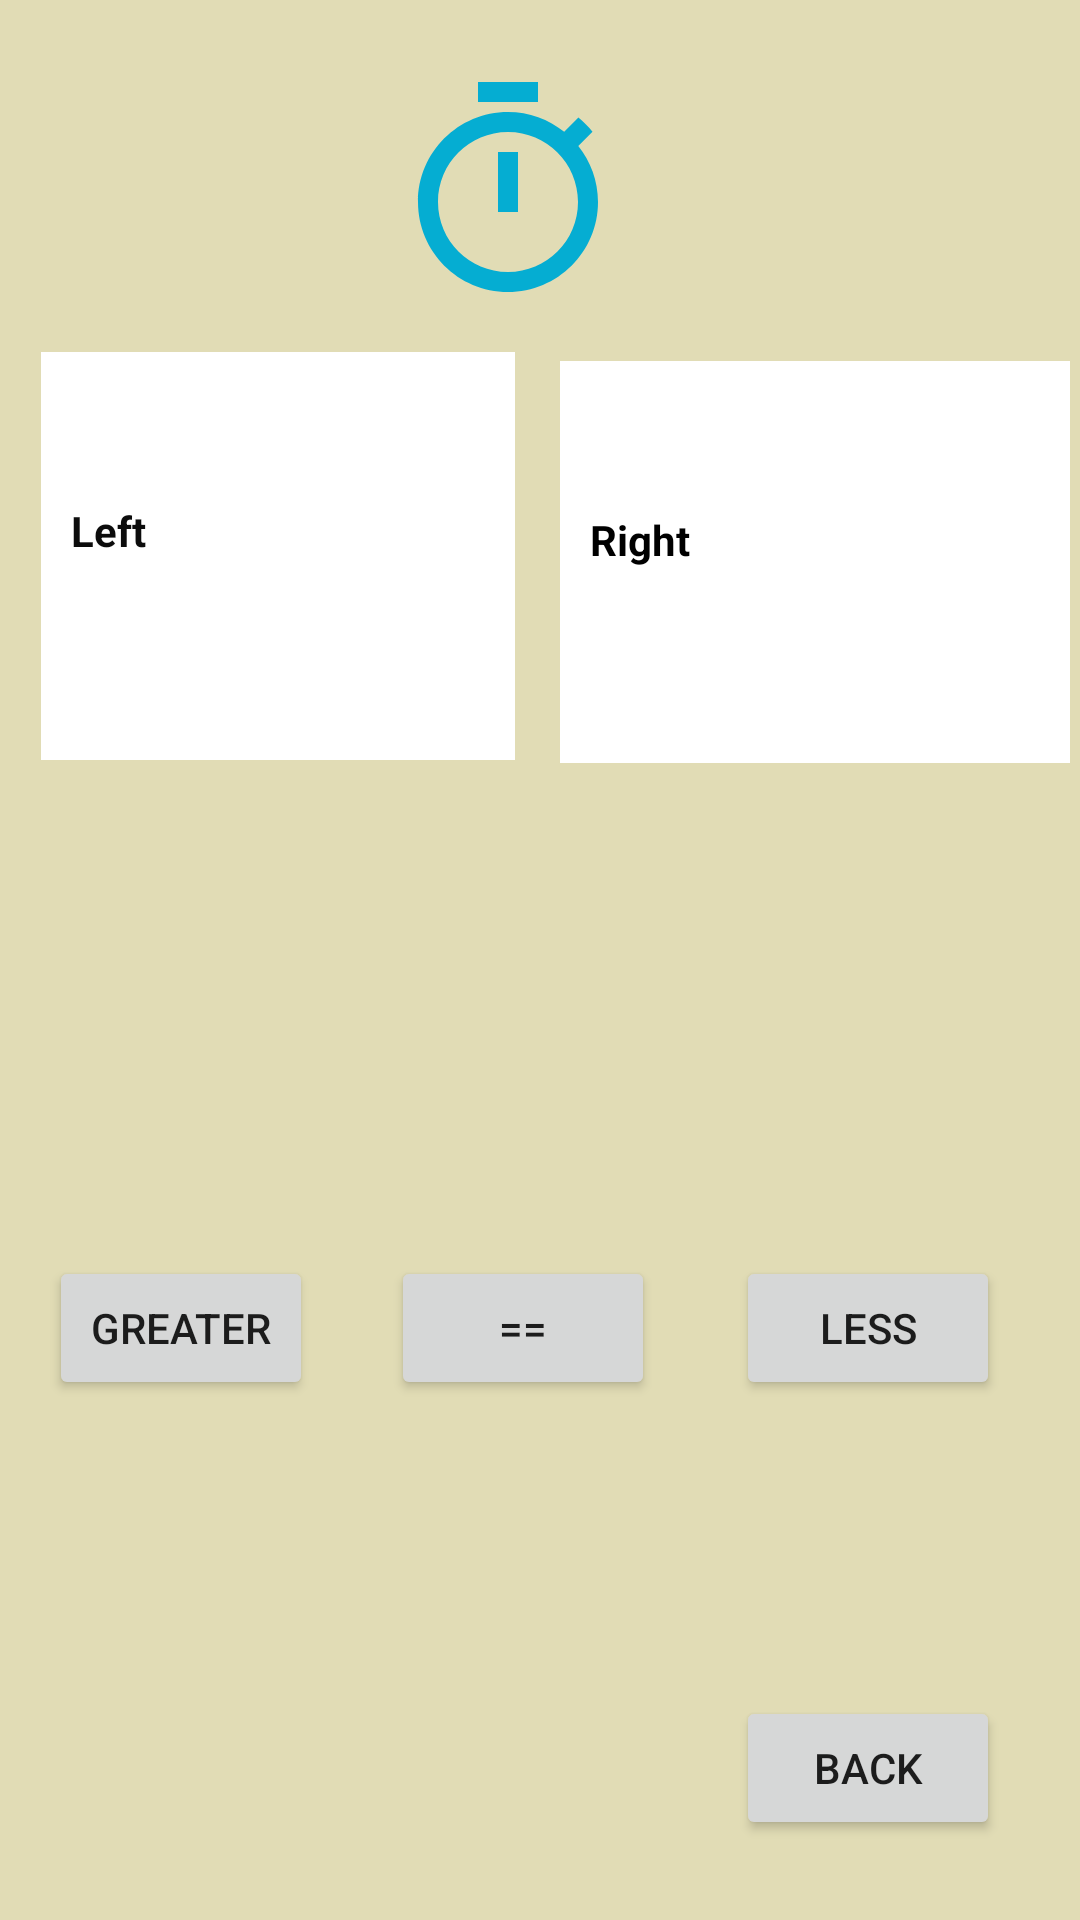

Write the Android layout XML for this screen, with the resource values it uses.
<!-- AndroidManifest.xml: application theme Theme.Maths_game -->
<!-- res/layout/game_lobby.xml -->
<?xml version="1.0" encoding="utf-8"?>
<androidx.constraintlayout.widget.ConstraintLayout
    xmlns:android="http://schemas.android.com/apk/res/android"
    xmlns:app="http://schemas.android.com/apk/res-auto"
    xmlns:tools="http://schemas.android.com/tools"
    android:background="@drawable/results_bg"
    android:layout_width="match_parent"
    android:layout_height="match_parent"
    tools:context=".GameLobby">



    <TextView
        android:id="@+id/timer_view"
        android:layout_width="114dp"
        android:layout_height="109dp"
        android:layout_centerInParent="true"
        android:layout_marginTop="24dp"
        android:gravity="center"
        android:textColor="#32BDEC"
        android:textSize="24sp"
        android:textStyle="bold"
        app:drawableTopCompat="@drawable/ic_baseline_timer"
        app:layout_constraintEnd_toEndOf="parent"
        app:layout_constraintHorizontal_bias="0.457"
        app:layout_constraintStart_toStartOf="parent"
        app:layout_constraintTop_toTopOf="parent" />

    <TextView
        android:id="@+id/leftTextView"
        android:layout_width="158dp"
        android:layout_height="136dp"
        android:background="#FFFFFF"
        android:paddingStart="10dp"
        android:paddingTop="50dp"
        android:text="Left"
        android:textColor="#0C0C0C"
        android:textSize="14sp"
        android:textStyle="bold"
        app:layout_constraintBottom_toBottomOf="parent"
        app:layout_constraintEnd_toEndOf="parent"
        app:layout_constraintHorizontal_bias="0.067"
        app:layout_constraintStart_toStartOf="parent"
        app:layout_constraintTop_toTopOf="parent"
        app:layout_constraintVertical_bias="0.233"
        tools:ignore="MissingConstraints,RtlSymmetry" />

    


























    <TextView
        android:id="@+id/rightTextView"
        android:layout_width="170dp"
        android:layout_height="134dp"
        android:background="#FFFFFF"
        android:paddingStart="10dp"
        android:paddingTop="50dp"
        android:text="Right"
        android:textColor="#000000"
        android:textSize="14sp"
        android:textStyle="bold"
        app:layout_constraintBottom_toBottomOf="parent"
        app:layout_constraintEnd_toEndOf="parent"
        app:layout_constraintHorizontal_bias="0.827"
        app:layout_constraintStart_toEndOf="@+id/leftTextView"
        app:layout_constraintTop_toTopOf="parent"
        app:layout_constraintVertical_bias="0.238"
        tools:ignore="MissingConstraints" />

    <Button
        android:id="@+id/gameLobbyBackBtn"
        android:layout_width="wrap_content"
        android:layout_height="wrap_content"
        android:text="@string/back"
        app:layout_constraintBottom_toBottomOf="parent"
        app:layout_constraintEnd_toEndOf="parent"
        app:layout_constraintHorizontal_bias="0.902"
        app:layout_constraintStart_toStartOf="parent"
        app:layout_constraintTop_toTopOf="parent"
        app:layout_constraintVertical_bias="0.955"
        tools:ignore="MissingConstraints" />

    <Button
        android:id="@+id/greater"
        android:layout_width="wrap_content"
        android:layout_height="wrap_content"
        android:text="Greater"
        app:layout_constraintBottom_toBottomOf="parent"
        app:layout_constraintEnd_toEndOf="parent"
        app:layout_constraintHorizontal_bias="0.06"
        app:layout_constraintStart_toStartOf="parent"
        app:layout_constraintTop_toTopOf="parent"
        app:layout_constraintVertical_bias="0.707" />

    <Button
        android:id="@+id/equal"
        android:layout_width="wrap_content"
        android:layout_height="wrap_content"
        android:text="=="
        app:layout_constraintBottom_toBottomOf="parent"
        app:layout_constraintEnd_toEndOf="parent"
        app:layout_constraintHorizontal_bias="0.479"
        app:layout_constraintStart_toStartOf="parent"
        app:layout_constraintTop_toTopOf="parent"
        app:layout_constraintVertical_bias="0.707" />

    <Button
        android:id="@+id/less"
        android:layout_width="wrap_content"
        android:layout_height="wrap_content"
        android:text="less"
        app:layout_constraintBottom_toBottomOf="parent"
        app:layout_constraintEnd_toEndOf="parent"
        app:layout_constraintHorizontal_bias="0.902"
        app:layout_constraintStart_toStartOf="parent"
        app:layout_constraintTop_toTopOf="parent"
        app:layout_constraintVertical_bias="0.707" />


</androidx.constraintlayout.widget.ConstraintLayout>
<!-- resources referenced by this layout -->
<resources>
  <!-- drawable ic_baseline_timer (drawable) -->
  <vector
      android:height="80dp"
      android:tint="#05ADD2"
      android:viewportHeight="24"
      android:viewportWidth="24"
      android:width="80dp" xmlns:android="http://schemas.android.com/apk/res/android">
      <path android:fillColor="@android:color/white" android:pathData="M15,1L9,1v2h6L15,1zM11,14h2L13,8h-2v6zM19.03,7.39l1.42,-1.42c-0.43,-0.51 -0.9,-0.99 -1.41,-1.41l-1.42,1.42C16.07,4.74 14.12,4 12,4c-4.97,0 -9,4.03 -9,9s4.02,9 9,9 9,-4.03 9,-9c0,-2.12 -0.74,-4.07 -1.97,-5.61zM12,20c-3.87,0 -7,-3.13 -7,-7s3.13,-7 7,-7 7,3.13 7,7 -3.13,7 -7,7z"/>
  </vector>
  <!-- drawable results_bg (drawable) -->
  <?xml version="1.0" encoding="utf-8"?>
  <shape xmlns:android="http://schemas.android.com/apk/res/android">
  
      <solid android:color="#E1DCB5"/>
  </shape>
  <string name="back">BACK</string>
  <style name="Theme.Maths_game" parent="Theme.MaterialComponents.DayNight.DarkActionBar">
          
  
          <item name="colorPrimary">#F6B41E</item>
  
          <item name="colorPrimaryVariant">#BBADA0</item>
          <item name="colorOnPrimary">@color/white</item>
          
          <item name="colorSecondary">@color/teal_200</item>
          <item name="colorSecondaryVariant">@color/teal_700</item>
          <item name="colorOnSecondary">#000000</item>
          
          <item name="android:statusBarColor" tools:targetApi="l">?attr/colorPrimaryVariant</item>
          
      </style>
  <!-- not gathered from this repository: default colours our renderer supplied (Android Studio template values) -->
  <color name="teal_200">#FF03DAC5</color>
  <color name="teal_700">#FF018786</color>
  <color name="white">#FFFFFFFF</color>
</resources>
